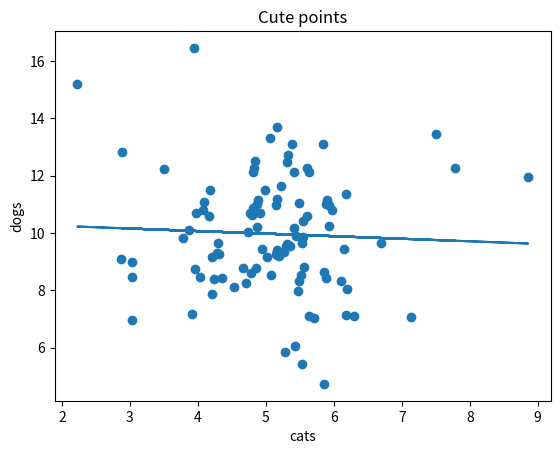

Write Python code to recreate this figure.
import matplotlib.pyplot as plt
import numpy as np
from scipy import stats 

# scatterplot 1
xpoints = np.array([1, 2, 6, 8, 19, 7, 6, 2, 8, 3, 2, 4, 6, 10])
ypoints = np.array([3, 8, 1, 10, 15, 9, 8, 4, 7, 10, 14, 7, 8, 15])

#plt.scatter(xpoints, ypoints, color = 'hotpink', alpha=0.5, s=80)

# scatterplot 2
xpoints2 = np.array([2, 1, 7, 9, 6, 7, 10, 16])
ypoints2 = np.array([1, 3, 4, 10, 7, 3, 8, 5])
sizes = np.array([13, 18, 11, 40, 45, 19, 18, 14])

#plt.scatter(xpoints2, ypoints2, color='black', s=sizes)

# scatterplot 3
x = np.random.randint(100, size=(100))
y = np.random.randint(100, size=(100))
colors = np.random.randint(100, size=(100))
sizes = 10 * np.random.randint(100, size=(100))

#plt.scatter(x, y, c=colors, s=sizes, alpha=0.5, cmap='nipy_spectral')
#plt.colorbar()

# scatterplot with random data points
x = np.random.normal(5.0, 1.0, 100)    # mean = 5.0; sd = 1.0; n points = 100
y = np.random.normal(10.0, 2.0, 100)   # mean = 10.0; sd = 2.0; n points = 100

slope, intercept, r, p, std_err = stats.linregress(x, y)

def func(x):
    return slope * x + intercept

mymodel = list(map(func, x))

plt.scatter(x, y)
plt.plot(x, mymodel)

plt.title("Cute points")
plt.xlabel("cats")
plt.ylabel("dogs")

plt.show()

